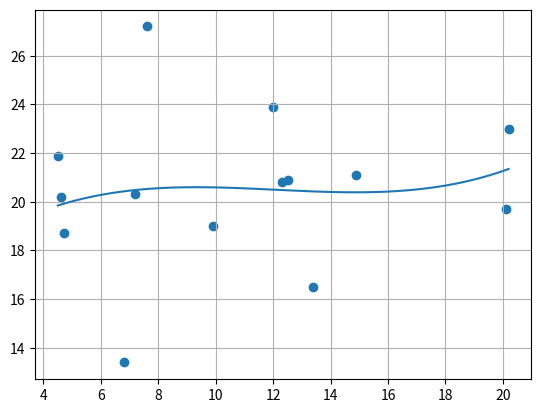

The matplotlib source for this figure:
import numpy as np
import math
from matplotlib import pyplot as plt

def accuracy(X,Y,V):
    total = 0
    n = len(X)
    m = len(V)
    for j in range(n):
        y = 0
        for k in range(m):
            y += V[k]*(X[j]**(m-1-k))
        total += (y-Y[j])**2
    print(math.sqrt(total/n))


def polynomial(X, Y, n):
    m = n+1 # n - degree of polynomial, m - number of unknowns
    nx = len(X)
    B = np.array([0 for _ in range(m)], np.float32)
    U = np.array([[0 for _ in range(m)] for __ in range(m)], np.float32)
    for i in range(m):
        for j in range(m):
            for k in range(nx):
                U[i][j] += (X[k])**(2*n - i - j)
        for j in range(nx):
            B[i] += (X[j]**(n-i))*Y[j]
    for i in range(m-1):
        j = i
        while(j < m-1 and U[j][i] == 0):
            j+=1
        for k in range(j+1, m):
            if(U[k][i] == 0):
                continue
            coef = -U[k][i]/U[j][i]
            for l in range(i, m):
                U[k][l] += coef*(U[j][l])
            B[k] += B[j]*coef
        U[i], U[j] = U[j], U[i]
        B[i], B[j] = B[j], B[i]
    
    V = [0 for _ in range(m)]
    for i in range(m-1, -1, -1):
        sum = 0
        for j in range(i, m):
            sum += V[j]*U[i][j]
        V[i] = (B[i] - sum)/U[i][i]

    Xs = np.linspace(min(X), max(X), 1000)
    Ys = []
    for i, x in enumerate(Xs):
        Ys.append(0)
        for j in range(m):
            Ys[i] += V[j]*x**(n-j)
    accuracy(X, Y, V)
    plt.plot(Xs, Ys)
    plt.scatter(X, Y)
    plt.grid()
    plt.show()

def main():
    X = [7.6, 7.2, 6.8, 13.4, 20.1, 12.3, 4.5, 4.6, 4.7, 12.5, 20.2, 14.9, 9.9, 12.0]
    Y = [27.2, 20.3, 13.4, 16.5, 19.7, 20.8, 21.9, 20.2, 18.7, 20.9, 23.0, 21.1, 19.0, 23.9]
    polynomial(X, Y, 3)

if __name__ == "__main__":
    main()